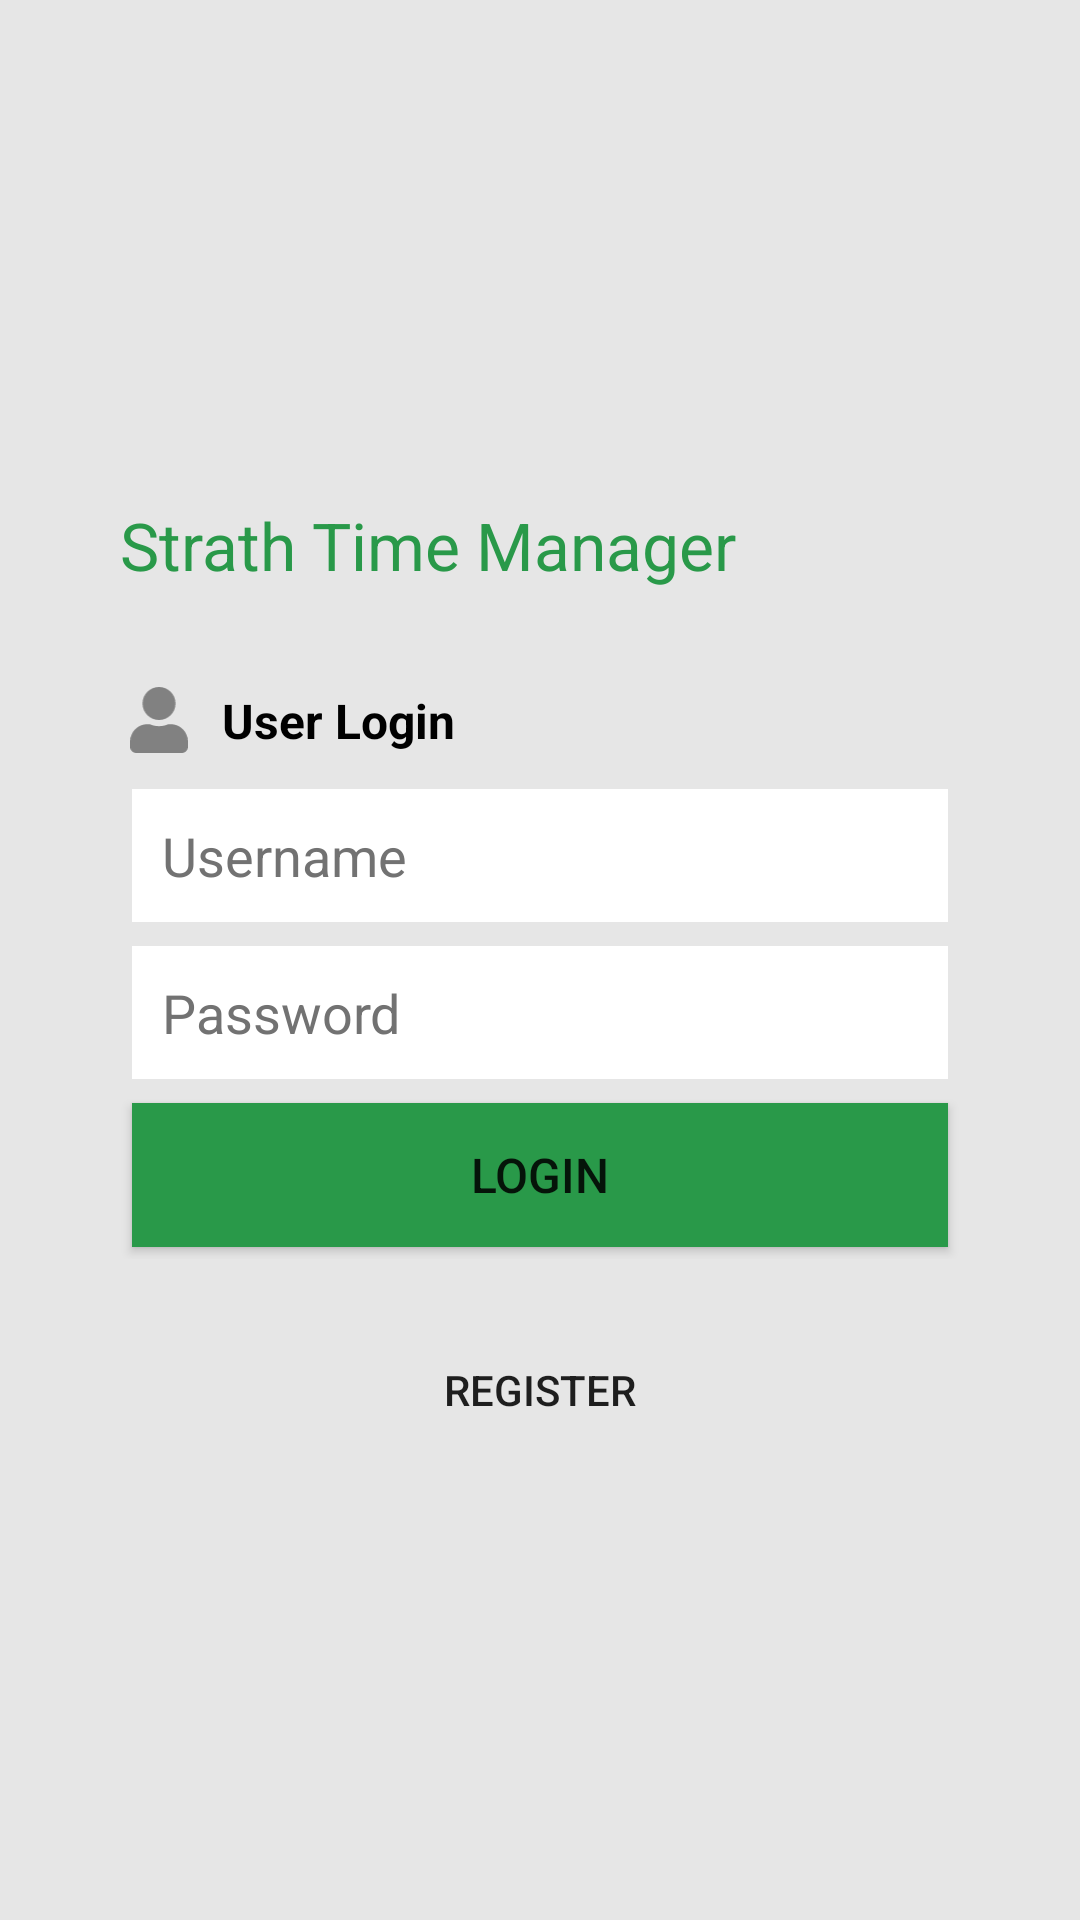

Layout XML and referenced resources for this Android screen:
<!-- AndroidManifest.xml: application theme AppTheme -->
<!-- res/layout/activity_main.xml -->
<?xml version="1.0" encoding="utf-8"?>

<androidx.constraintlayout.widget.ConstraintLayout xmlns:android="http://schemas.android.com/apk/res/android"
    xmlns:app="http://schemas.android.com/apk/res-auto"
    xmlns:tools="http://schemas.android.com/tools"
    android:layout_width="match_parent"
    android:layout_height="match_parent"
    tools:context=".MainActivity">

    <RelativeLayout
        android:layout_width="match_parent"
        android:layout_height="match_parent"
        android:background="@android:color/white"
        app:layout_constraintBottom_toBottomOf="parent"
        app:layout_constraintEnd_toEndOf="parent"
        app:layout_constraintStart_toStartOf="parent"
        app:layout_constraintTop_toTopOf="parent">

        <ScrollView
            android:layout_width="match_parent"
            android:layout_height="match_parent"
            android:clipToPadding="false"
            android:fillViewport="true"
            android:fitsSystemWindows="false">

            <LinearLayout
                android:layout_width="match_parent"
                android:layout_height="wrap_content"
                android:clipToPadding="false"
                android:fitsSystemWindows="true"
                android:orientation="vertical">

                <LinearLayout
                    android:layout_width="match_parent"
                    android:layout_height="match_parent"
                    android:background="#E6E6E6"
                    android:clipToPadding="true"
                    android:fitsSystemWindows="false"
                    android:gravity="center_vertical"
                    android:orientation="vertical"
                    android:padding="40sp">

                    <TextView
                        android:layout_width="match_parent"
                        android:layout_height="wrap_content"
                        android:layout_marginBottom="25sp"
                        android:text="Strath Time Manager"
                        android:textColor="#299949"
                        android:textSize="22sp" />

                    <LinearLayout
                        android:layout_width="match_parent"
                        android:layout_height="wrap_content"
                        android:gravity="center_vertical"
                        android:orientation="horizontal">

                        <ImageView
                            android:layout_width="22dp"
                            android:layout_height="22dp"
                            android:layout_margin="2sp"
                            app:srcCompat="@drawable/ic_user" />

                        <TextView
                            android:layout_width="wrap_content"
                            android:layout_height="wrap_content"
                            android:layout_margin="8sp"
                            android:text="User Login"
                            android:textColor="@android:color/black"
                            android:textSize="16sp"
                            android:textStyle="bold" />

                    </LinearLayout>

                    <TextView
                        android:id="@+id/loginError"
                        android:layout_width="match_parent"
                        android:layout_height="wrap_content"
                        android:padding="4sp"
                        android:text="Username or Password cannot be empty."
                        android:textColor="@android:color/holo_red_light"
                        android:textSize="16sp"
                        android:visibility="gone" />

                    <EditText
                        android:id="@+id/username"
                        android:layout_width="match_parent"
                        android:layout_height="wrap_content"
                        android:layout_margin="4sp"
                        android:background="@android:color/white"
                        android:ems="10"
                        android:hint="Username"
                        android:inputType="textPersonName"
                        android:maxWidth="320sp"
                        android:padding="10sp"
                        android:textColor="@android:color/black"
                        android:textColorHint="#727272"
                        android:visibility="visible" />

                    <EditText
                        android:id="@+id/password"
                        android:layout_width="match_parent"
                        android:layout_height="wrap_content"
                        android:layout_margin="4sp"
                        android:background="@android:color/white"
                        android:ems="10"
                        android:hint="Password"
                        android:inputType="textPassword"
                        android:maxWidth="320sp"
                        android:padding="10sp"
                        android:textColor="@android:color/black"
                        android:textColorHint="#727272"
                        android:visibility="visible" />

                    <LinearLayout
                        android:layout_width="match_parent"
                        android:layout_height="wrap_content"
                        android:orientation="vertical">

                        <RelativeLayout
                            android:layout_width="match_parent"
                            android:layout_height="wrap_content"
                            android:gravity="center">

                            <Button
                                android:id="@+id/loginbtn"
                                android:layout_width="match_parent"
                                android:layout_height="wrap_content"
                                android:layout_marginStart="4sp"
                                android:layout_marginTop="4sp"
                                android:layout_marginEnd="4sp"
                                android:layout_marginBottom="4sp"
                                android:background="#299949"
                                android:text="Login"
                                android:textSize="16sp" />
                        </RelativeLayout>

                        <ImageView
                            android:id="@+id/login_spinner"
                            style="?attr/borderlessButtonStyle"
                            android:layout_width="25sp"
                            android:layout_height="25sp"
                            android:layout_gravity="center"
                            android:layout_marginLeft="48sp"
                            android:layout_marginTop="-40sp"
                            android:background="@drawable/ic_spinner"
                            android:textAlignment="center"
                            android:visibility="gone" />

                    </LinearLayout>

                    <Button
                        android:id="@+id/regbtn"
                        style="?attr/borderlessButtonStyle"
                        android:layout_width="match_parent"
                        android:layout_height="wrap_content"
                        android:layout_marginTop="34sp"
                        android:background="@android:color/transparent"
                        android:minHeight="0dip"
                        android:text="Register" />
                </LinearLayout>
            </LinearLayout>
        </ScrollView>

    </RelativeLayout>
</androidx.constraintlayout.widget.ConstraintLayout>
<!-- resources referenced by this layout -->
<resources>
  <!-- drawable ic_spinner (drawable) -->
  <vector android:height="50dp" android:viewportHeight="512"
      android:viewportWidth="512" android:width="50dp" xmlns:android="http://schemas.android.com/apk/res/android">
      <path android:fillAlpha="0.4" android:fillColor="#FF000000"
          android:pathData="M108.92,355.08a48,48 0,1 0,48 48,48 48,0 0,0 -48,-48zM256,416a48,48 0,1 0,48 48,48 48,0 0,0 -48,-48zM464,208a48,48 0,1 0,48 48,48 48,0 0,0 -48,-48zM403.08,355.08a48,48 0,1 0,48 48,48 48,0 0,0 -48,-48zM403.08,156.92a48,48 0,1 0,-48 -48,48 48,0 0,0 48,48z" android:strokeAlpha="0.4"/>
      <path android:fillColor="#FF000000" android:pathData="M108.92,60.92a48,48 0,1 0,48 48,48 48,0 0,0 -48,-48zM48,208a48,48 0,1 0,48 48,48 48,0 0,0 -48,-48zM256,0a48,48 0,1 0,48 48,48 48,0 0,0 -48,-48z"/>
  </vector>
  <!-- drawable ic_user (drawable) -->
  <vector xmlns:android="http://schemas.android.com/apk/res/android"
      android:width="448dp"
      android:height="512dp"
      android:viewportWidth="448"
      android:viewportHeight="512">
    <path
        android:fillColor="#818181"
        android:pathData="M224,256c70.7,0 128,-57.3 128,-128S294.7,0 224,0 96,57.3 96,128s57.3,128 128,128zM313.6,288h-16.7c-22.2,10.2 -46.9,16 -72.9,16s-50.6,-5.8 -72.9,-16h-16.7C60.2,288 0,348.2 0,422.4L0,464c0,26.5 21.5,48 48,48h352c26.5,0 48,-21.5 48,-48v-41.6c0,-74.2 -60.2,-134.4 -134.4,-134.4z"/>
  </vector>
  <style name="AppTheme" parent="Theme.AppCompat.Light.DarkActionBar">
          
          <item name="colorPrimary">@color/colorPrimary</item>
          <item name="colorPrimaryDark">@color/colorPrimaryDark</item>
          <item name="colorAccent">@color/colorPrimaryDark</item>
      </style>
  <color name="colorPrimary">#299949</color>
  <color name="colorPrimaryDark">#22833F</color>
</resources>
